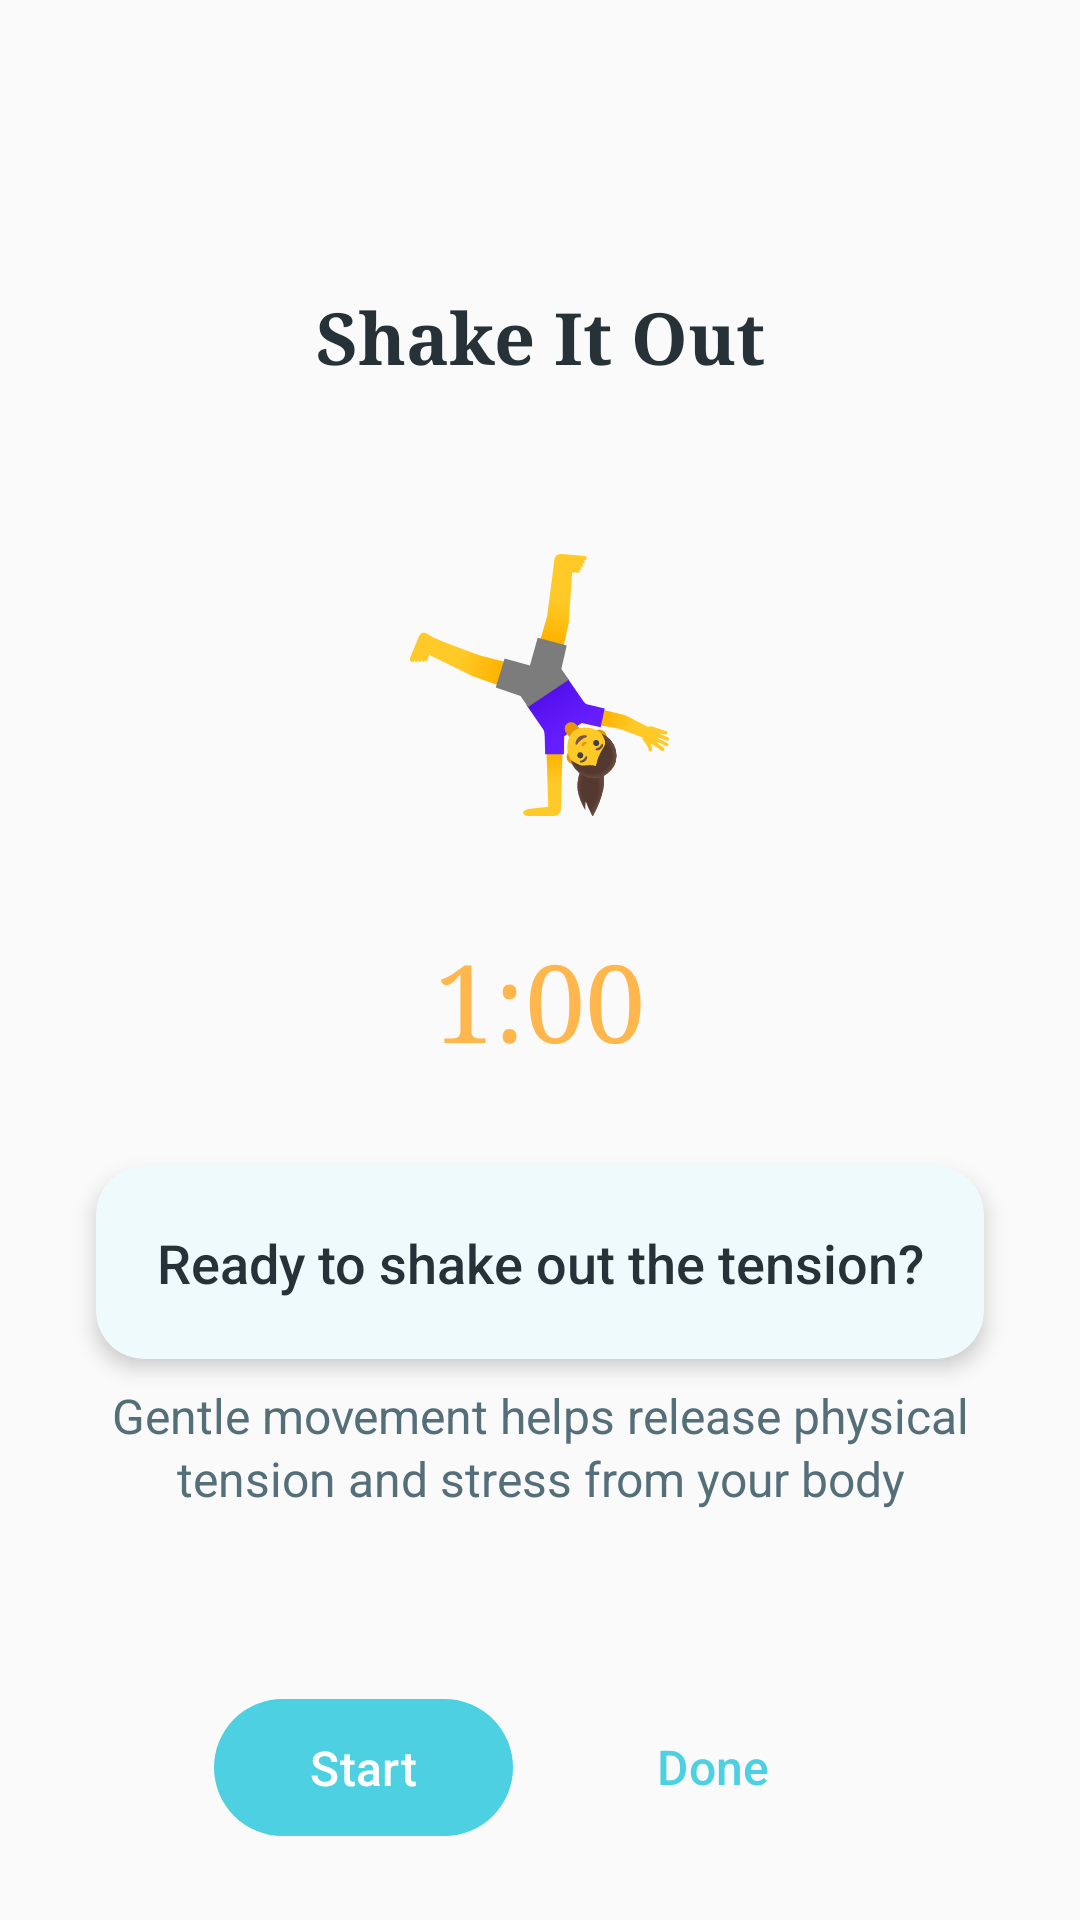

This screen was rendered from an Android layout file. Write that file and the resources it references.
<!-- AndroidManifest.xml: activity theme Theme.MyPhoneApp.NoActionBar -->
<!-- res/layout/activity_shake_out.xml -->
<?xml version="1.0" encoding="utf-8"?>
<LinearLayout xmlns:android="http://schemas.android.com/apk/res/android"
    xmlns:app="http://schemas.android.com/apk/res-auto"
    android:layout_width="match_parent"
    android:layout_height="match_parent"
    android:orientation="vertical"
    android:background="@color/background_off_white"
    android:padding="24dp">

    
    <ImageButton
        android:id="@+id/btn_back"
        android:layout_width="48dp"
        android:layout_height="48dp"
        android:layout_marginBottom="24dp"
        android:background="?attr/selectableItemBackgroundBorderless"
        android:src="@drawable/ic_arrow_back"
        android:contentDescription="Back"
        app:tint="@color/text_primary" />

    
    <TextView
        android:textSize="24sp"
        android:textStyle="bold"
        android:layout_width="match_parent"
        android:layout_height="wrap_content"
        android:text="Shake It Out"
        android:textAlignment="center"
        style="@style/HeaderTextStyle"

        android:layout_marginBottom="16dp" />

    
    <LinearLayout
        android:layout_width="match_parent"
        android:layout_height="0dp"
        android:layout_weight="1"
        android:orientation="vertical"
        android:gravity="center">

        
        <TextView
            android:layout_width="wrap_content"
            android:layout_height="wrap_content"
            android:text="🤸‍♀️"
            android:textSize="80sp"
            android:layout_marginBottom="32dp" />

        
        <TextView
            android:id="@+id/timer_text"
            style="@style/HeaderTextStyle"
            android:layout_width="wrap_content"
            android:layout_height="wrap_content"
            android:text="1:00"
            android:textColor="@color/status_alert"
            android:textSize="36sp"
            android:layout_marginBottom="24dp" />

        
        <com.google.android.material.card.MaterialCardView
            style="@style/CardStyle"
            android:layout_width="match_parent"
            android:layout_height="wrap_content"
            android:layout_marginBottom="32dp">

            <LinearLayout
                android:layout_width="match_parent"
                android:layout_height="wrap_content"
                android:orientation="vertical"
                android:padding="20dp">

                <TextView
                    android:id="@+id/shake_instruction"
                    style="@style/SubHeaderTextStyle"
                    android:layout_width="match_parent"
                    android:layout_height="wrap_content"
                    android:text="Ready to shake out the tension?"
                    android:textAlignment="center"
                    android:textSize="18sp"
                    android:lineSpacingExtra="4dp" />

            </LinearLayout>
        </com.google.android.material.card.MaterialCardView>

        
        <TextView
            style="@style/BodyTextStyle"
            android:layout_width="match_parent"
            android:layout_height="wrap_content"
            android:text="Gentle movement helps release physical tension and stress from your body"
            android:textAlignment="center"
            android:layout_marginBottom="32dp" />

    </LinearLayout>

    
    <LinearLayout
        android:layout_width="match_parent"
        android:layout_height="wrap_content"
        android:orientation="horizontal"
        android:gravity="center">

        <com.google.android.material.button.MaterialButton
            android:id="@+id/btn_start_shake"
            style="@style/PrimaryButtonStyle"
            android:layout_width="wrap_content"
            android:layout_height="wrap_content"
            android:text="Start"
            android:paddingStart="32dp"
            android:paddingEnd="32dp"
            android:layout_marginEnd="16dp" />

        <com.google.android.material.button.MaterialButton
            android:id="@+id/btn_finish"
            style="@style/SecondaryButtonStyle"
            android:layout_width="wrap_content"
            android:layout_height="wrap_content"
            android:text="Done"
            android:paddingStart="32dp"
            android:paddingEnd="32dp" />

    </LinearLayout>

</LinearLayout>
<!-- resources referenced by this layout -->
<resources>
  <color name="background_off_white">#FAFAFA</color>
  <color name="status_alert">#FFB74D</color>
  <color name="text_primary">#263238</color>
  <style name="BodyTextStyle">
          <item name="android:textSize">16sp</item>
          <item name="android:textColor">@color/text_secondary</item>
          <item name="android:fontFamily">sans-serif</item>
          <item name="android:lineSpacingExtra">2dp</item>
      </style>
  <style name="CardStyle" parent="Widget.Material3.CardView.Elevated">
          <item name="cardCornerRadius">16dp</item>
          <item name="cardElevation">4dp</item>
          <item name="cardBackgroundColor">@color/background_card</item>
          <item name="android:layout_margin">8dp</item>
      </style>
  <style name="HeaderTextStyle">
          <item name="android:textSize">28sp</item>
          <item name="android:textColor">@color/text_primary</item>
          <item name="android:fontFamily">serif</item>
          <item name="android:fontWeight">300</item>
          <item name="android:lineSpacingExtra">4dp</item>
      </style>
  <style name="PrimaryButtonStyle" parent="Widget.Material3.Button">
          <item name="backgroundTint">@color/button_primary</item>
          <item name="android:textColor">@color/text_white</item>
          <item name="cornerRadius">24dp</item>
          <item name="android:textSize">16sp</item>
          <item name="android:fontFamily">sans-serif-medium</item>
          <item name="android:paddingTop">12dp</item>
          <item name="android:paddingBottom">12dp</item>
          <item name="android:paddingStart">24dp</item>
          <item name="android:paddingEnd">24dp</item>
      </style>
  <style name="SecondaryButtonStyle" parent="Widget.Material3.Button.TextButton">
          <item name="android:textColor">@color/button_primary</item>
          <item name="cornerRadius">24dp</item>
          <item name="android:textSize">16sp</item>
          <item name="android:fontFamily">sans-serif-medium</item>
          <item name="rippleColor">@color/ripple_effect</item>
      </style>
  <style name="SubHeaderTextStyle">
          <item name="android:textSize">20sp</item>
          <item name="android:textColor">@color/text_primary</item>
          <item name="android:fontFamily">sans-serif-medium</item>
      </style>
  <style name="Theme.MyPhoneApp.NoActionBar" parent="Theme.MyPhoneApp">
          <item name="windowActionBar">false</item>
          <item name="windowNoTitle">true</item>
      </style>
  <color name="text_secondary">#546E7A</color>
  <color name="background_card">#FFFFFF</color>
  <color name="button_primary">#4DD0E1</color>
  <color name="text_white">#FFFFFF</color>
  <color name="ripple_effect">#1A4DD0E1</color>
  <style name="Theme.MyPhoneApp" parent="Theme.Material3.Light.NoActionBar">
          
          <item name="colorPrimary">@color/primary_turquoise</item>
          <item name="colorPrimaryVariant">@color/primary_dark</item>
          <item name="colorOnPrimary">@color/text_white</item>
  
          
          <item name="colorSecondary">@color/primary_sage</item>
          <item name="colorOnSecondary">@color/text_white</item>
  
          
          <item name="android:colorBackground">@color/background_off_white</item>
          <item name="colorSurface">@color/background_card</item>
          <item name="colorOnSurface">@color/text_primary</item>
  
          
          <item name="android:statusBarColor">@color/background_off_white</item>
          <item name="android:windowLightStatusBar">true</item>
  
          
          <item name="android:navigationBarColor">@color/background_off_white</item>
          <item name="android:windowLightNavigationBar">true</item>
  
          
          <item name="android:windowBackground">@color/background_off_white</item>
      </style>
  <color name="primary_turquoise">#4DD0E1</color>
  <color name="primary_dark">#00796B</color>
  <color name="primary_sage">#81C784</color>
</resources>
